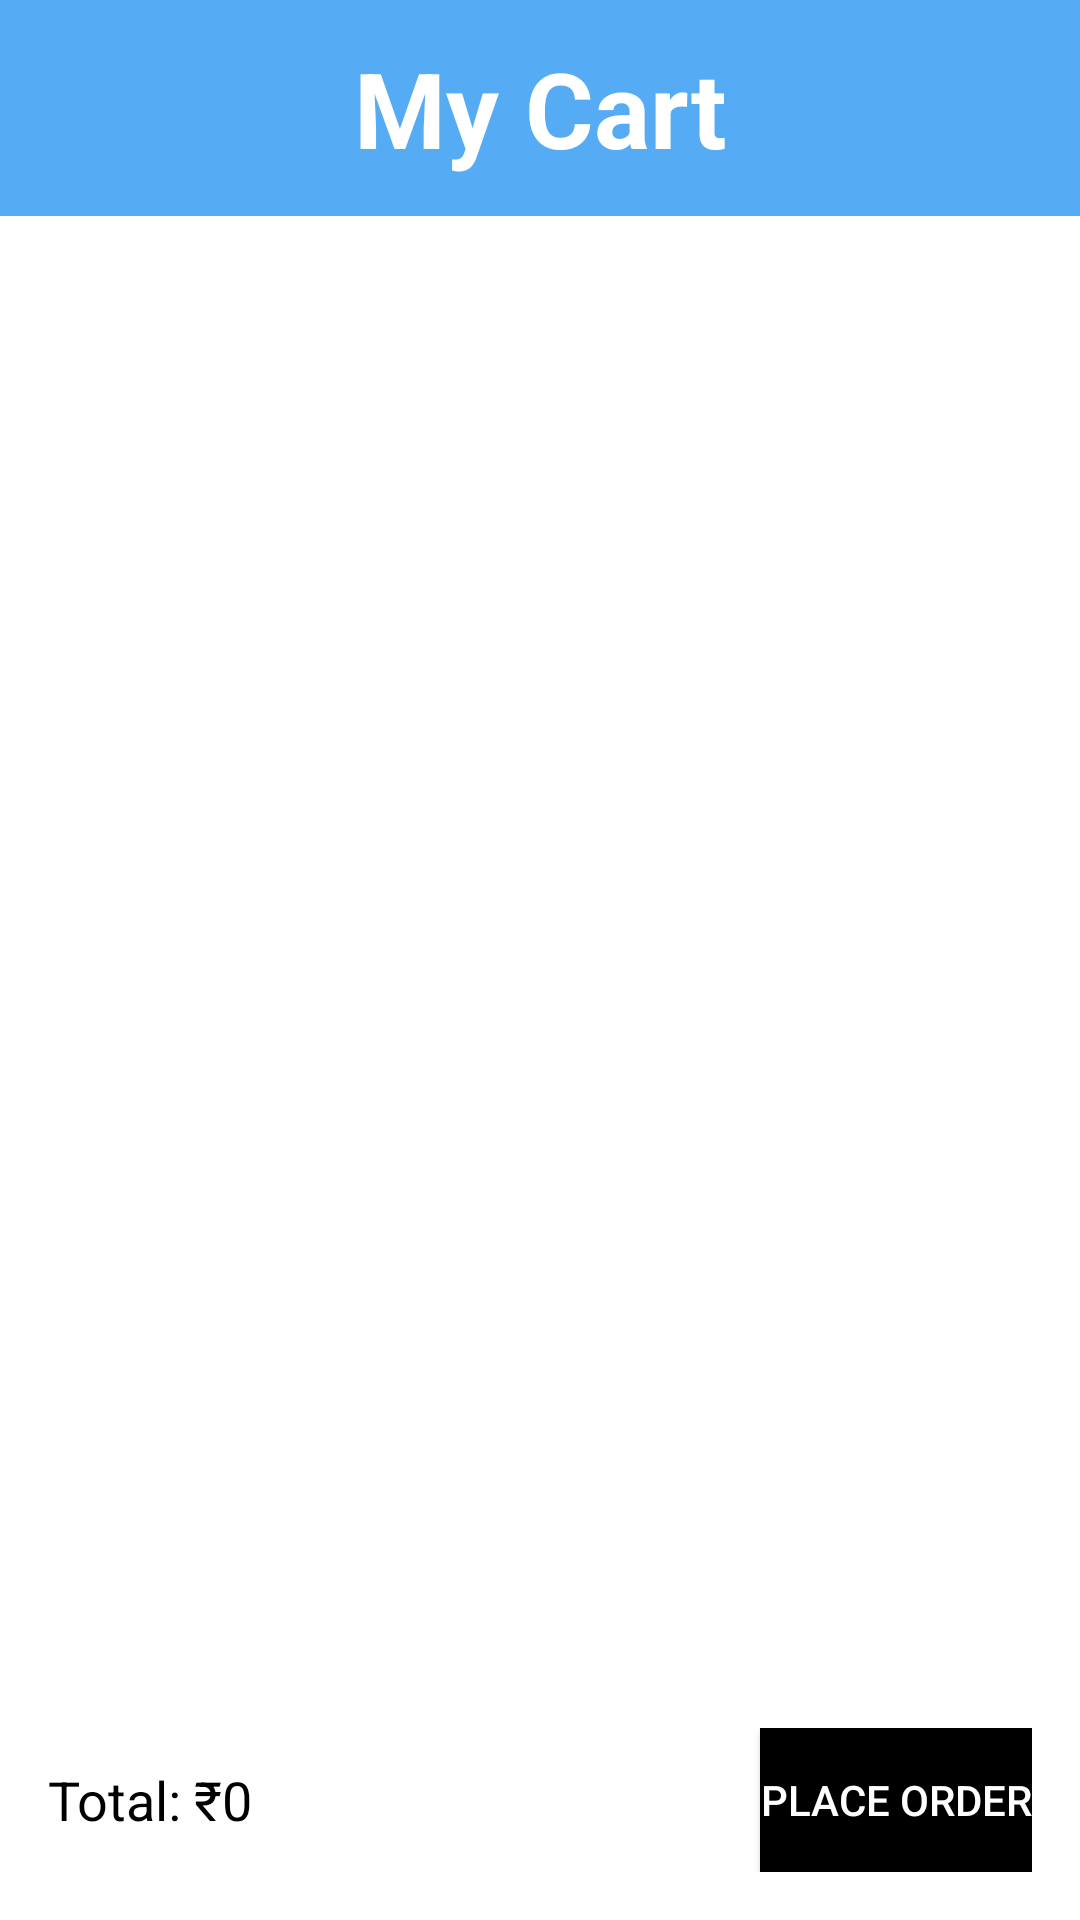

Android layout source for this screen:
<!-- AndroidManifest.xml: application theme Theme.AndroidMinorProject -->
<!-- res/layout/activity_cart.xml -->
<?xml version="1.0" encoding="utf-8"?>
<LinearLayout
    xmlns:android="http://schemas.android.com/apk/res/android"
    android:layout_width="match_parent"
    android:layout_height="match_parent"
    android:background="@color/white"
    android:orientation="vertical">

    
    <TextView
        android:layout_width="match_parent"
        android:layout_height="72dp"
        android:background="@color/lb"
        android:gravity="center"
        android:text="My Cart"
        android:textColor="@color/white"
        android:textSize="35sp"
        android:textStyle="bold" />

    
    <androidx.recyclerview.widget.RecyclerView
        android:id="@+id/recyclerView"
        android:layout_width="match_parent"
        android:layout_height="0dp"
        android:layout_weight="1"
        android:padding="16dp" />

    
    <LinearLayout
        android:layout_width="match_parent"
        android:layout_height="wrap_content"
        android:orientation="horizontal"
        android:padding="16dp"
        android:id="@+id/totallayout"
        android:gravity="center_vertical">

        
        <TextView
            android:id="@+id/totalText"
            android:layout_width="wrap_content"
            android:layout_height="wrap_content"
            android:text="Total: ₹0"
            android:textColor="@color/black"
            android:textSize="18sp"
            android:layout_weight="1" />

        
        <Button
            android:id="@+id/placeOrderButton"
            android:layout_width="wrap_content"
            android:layout_height="wrap_content"
            android:text="Place Order"
            android:textColor="@color/white"
            android:background="@color/black"
            android:layout_gravity="end" />
    </LinearLayout>

</LinearLayout>
<!-- resources referenced by this layout -->
<resources>
  <color name="black">#000000</color>
  <color name="lb">#56abf5</color>
  <color name="white">#FFFFFFFF</color>
  <style name="Theme.AndroidMinorProject" parent="Base.Theme.AndroidMinorProject">
      </style>
  <style name="Base.Theme.AndroidMinorProject" parent="Theme.Material3.DayNight.NoActionBar">
          
  
          <item name="colorPrimary">@color/lb</item>
      </style>
</resources>
